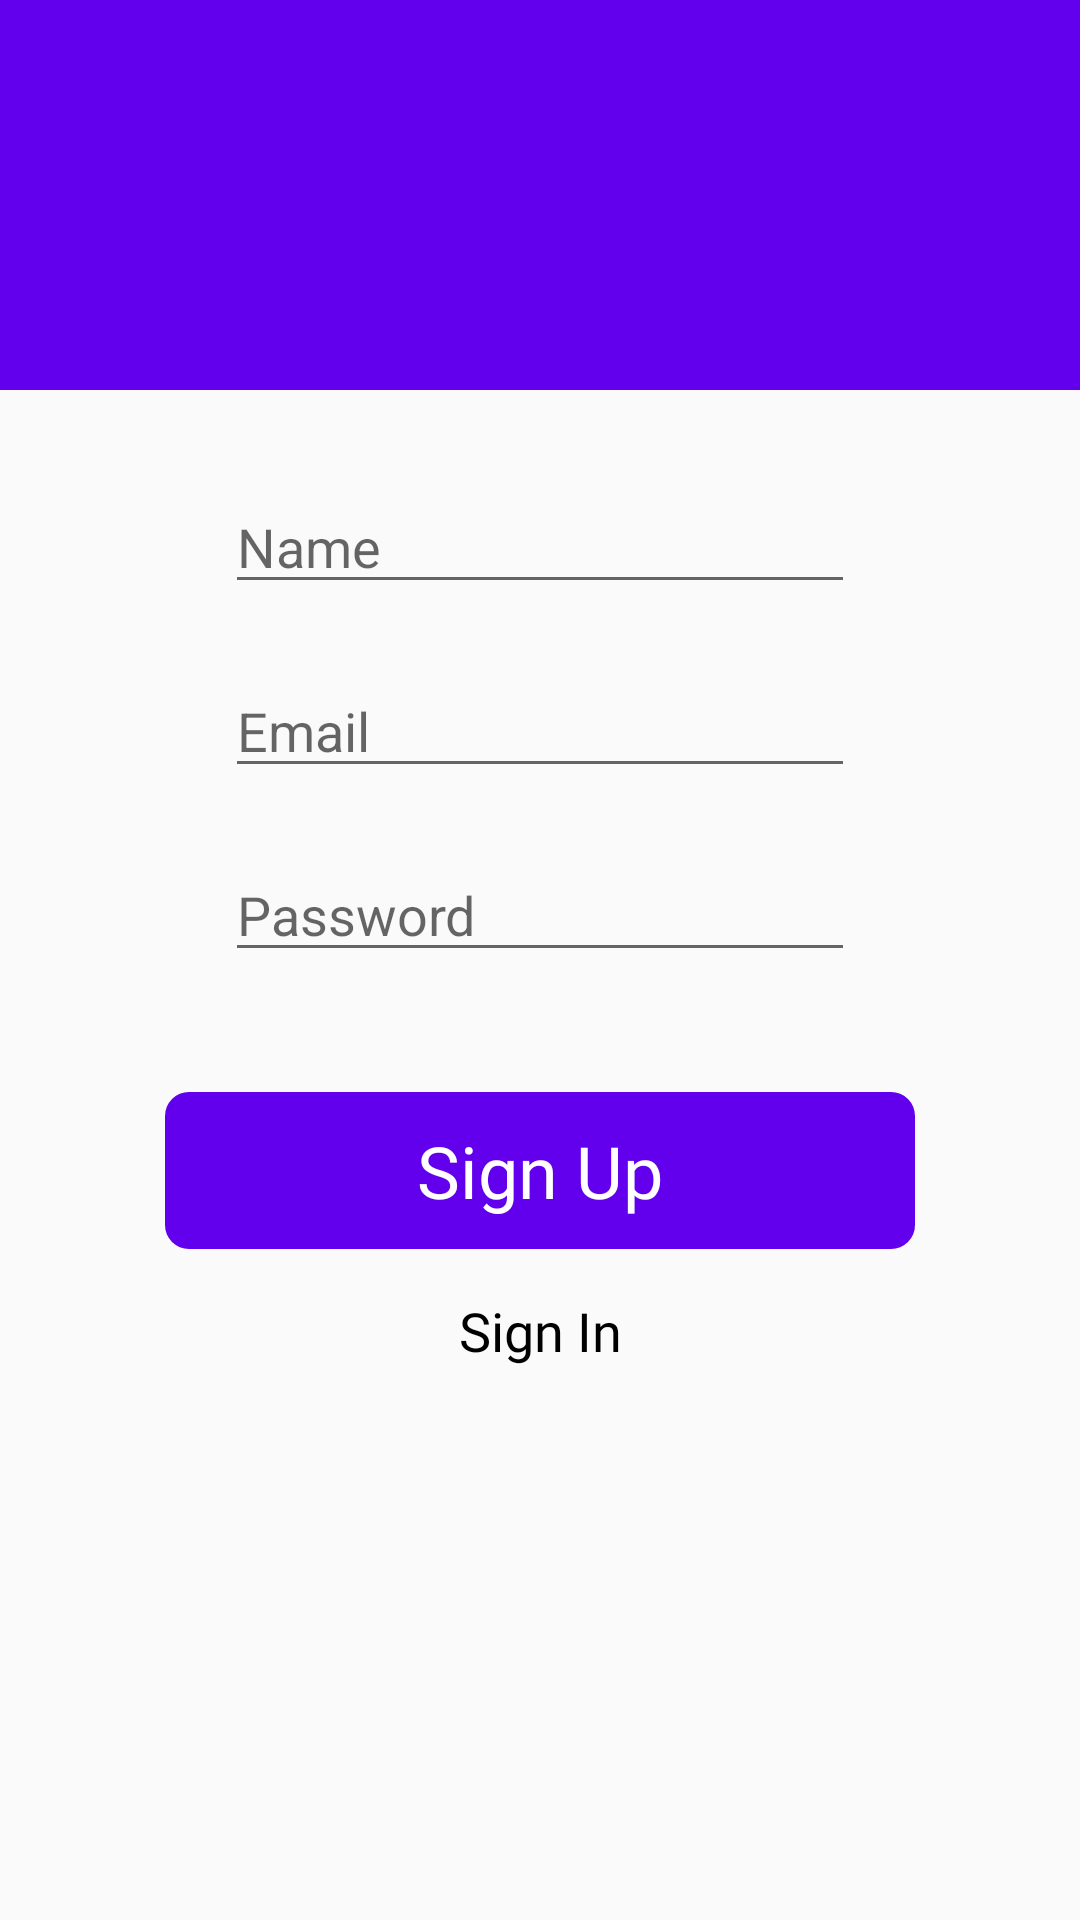

Here is an Android app screen rendered from its layout file. Give the layout XML and the strings, colors and styles it references.
<!-- AndroidManifest.xml: application theme AppTheme.NoActionBar -->
<!-- res/layout/activity_sign_up.xml -->
<?xml version="1.0" encoding="utf-8"?>
<androidx.constraintlayout.widget.ConstraintLayout xmlns:android="http://schemas.android.com/apk/res/android"
    xmlns:app="http://schemas.android.com/apk/res-auto"
    xmlns:tools="http://schemas.android.com/tools"
    android:layout_width="match_parent"
    android:layout_height="match_parent"
    tools:context=".ui.authentication.signup.SignUpActivity">

    <include
        android:id="@+id/include2"
        layout="@layout/app_toolbar_no_search" />

    <EditText
        android:id="@+id/editTextTextPersonName"
        android:layout_width="wrap_content"
        android:layout_height="wrap_content"
        android:layout_marginTop="30dp"
        android:ems="10"
        android:hint="@string/res_hint_name"
        android:inputType="textPersonName"
        app:layout_constraintEnd_toEndOf="parent"
        app:layout_constraintHorizontal_bias="0.5"
        app:layout_constraintStart_toStartOf="parent"
        app:layout_constraintTop_toBottomOf="@+id/include2" />

    <EditText
        android:id="@+id/editTextTextEmailAddress"
        android:layout_width="wrap_content"
        android:layout_height="wrap_content"
        android:layout_marginTop="20dp"
        android:ems="10"
        android:hint="@string/res_hint_email"
        android:inputType="textEmailAddress"
        app:layout_constraintEnd_toEndOf="parent"
        app:layout_constraintHorizontal_bias="0.5"
        app:layout_constraintStart_toStartOf="parent"
        app:layout_constraintTop_toBottomOf="@+id/editTextTextPersonName" />

    <EditText
        android:id="@+id/editTextTextPassword"
        android:layout_width="wrap_content"
        android:layout_height="wrap_content"
        android:layout_marginTop="20dp"
        android:ems="10"
        android:hint="@string/res_hint_password"
        android:inputType="textPassword"
        app:layout_constraintEnd_toEndOf="parent"
        app:layout_constraintHorizontal_bias="0.5"
        app:layout_constraintStart_toStartOf="parent"
        app:layout_constraintTop_toBottomOf="@+id/editTextTextEmailAddress" />

    <Button
        android:id="@+id/btn_sign_up"
        style="@style/AuthenticationButton"
        android:layout_width="wrap_content"
        android:layout_height="wrap_content"
        android:layout_marginTop="40dp"
        android:background="@drawable/rounded_sign_up_button"
        android:fontFamily="@font/roboto_slab"
        android:text="@string/res_sign_up"
        android:textColorHighlight="@color/colorWhite"
        app:layout_constraintEnd_toEndOf="parent"
        app:layout_constraintHorizontal_bias="0.5"
        app:layout_constraintStart_toStartOf="parent"
        app:layout_constraintTop_toBottomOf="@+id/editTextTextPassword" />

    <TextView
        android:id="@+id/textViewSignIn"
        style="@style/AuthenticationTextView"
        android:layout_width="wrap_content"
        android:layout_height="wrap_content"
        android:layout_marginTop="15dp"
        android:text="@string/res_sign_in"
        app:layout_constraintEnd_toEndOf="parent"
        app:layout_constraintHorizontal_bias="0.5"
        app:layout_constraintStart_toStartOf="parent"
        app:layout_constraintTop_toBottomOf="@+id/btn_sign_up" />


</androidx.constraintlayout.widget.ConstraintLayout>
<!-- res/layout/app_toolbar_no_search.xml (included above) -->
<?xml version="1.0" encoding="utf-8"?>
<androidx.constraintlayout.widget.ConstraintLayout xmlns:android="http://schemas.android.com/apk/res/android"
    xmlns:app="http://schemas.android.com/apk/res-auto"
    xmlns:tools="http://schemas.android.com/tools"
    android:layout_width="match_parent"
    android:layout_height="wrap_content">

    <android.widget.Toolbar
        android:id="@+id/toolbar_2"
        android:layout_width="0dp"
        android:layout_height="130dp"
        android:background="@color/colorPrimary"
        app:layout_constraintEnd_toEndOf="parent"
        app:layout_constraintHorizontal_bias="1.0"
        app:layout_constraintStart_toStartOf="parent"
        app:layout_constraintTop_toTopOf="parent"
        app:titleTextColor="@color/colorWhite" />

</androidx.constraintlayout.widget.ConstraintLayout>
<!-- resources referenced by this layout -->
<resources>
  <color name="colorPrimary">#6200EE</color>
  <color name="colorWhite">#ffffff</color>
  <!-- drawable rounded_sign_up_button (drawable) -->
  <?xml version="1.0" encoding="utf-8"?>
  <shape xmlns:android="http://schemas.android.com/apk/res/android"
      android:shape="rectangle">
  
  
  
  
  
      
      <solid
          android:color="@color/colorPrimary"
          />
  
      <corners android:topLeftRadius="8dp" android:topRightRadius="8dp"
          android:bottomLeftRadius="8dp" android:bottomRightRadius="8dp"/>
  
      <padding
          android:left="20dp"
          android:top="10dp"
          android:right="20dp"
          android:bottom="10dp"    >
      </padding>
  
  </shape>
  <string name="res_hint_email">Email </string>
  <string name="res_hint_name">Name </string>
  <string name="res_hint_password">Password </string>
  <string name="res_sign_in">Sign In</string>
  <string name="res_sign_up">Sign Up</string>
  <style name="AuthenticationButton" parent="android:Widget.Button">
          <item name="fontFamily">@font/roboto_slab</item>
          <item name="android:textColor">@color/colorWhite</item>
          <item name="android:background">@drawable/rounded_sign_up_button</item>
          <item name="android:textSize">24sp</item>
          <item name="android:width">250dp</item>
      </style>
  <style name="AuthenticationTextView" parent="android:Widget.TextView">
          <item name="fontFamily">@font/roboto_slab</item>
          <item name="android:textColor">@color/colorBlack</item>
          <item name="android:textSize">18sp</item>
          <item name="android:textColorLink">@color/colorAccent</item>
          <item name="android:clickable">true</item>
      </style>
  <style name="AppTheme.NoActionBar">
          <item name="windowActionBar">false</item>
          <item name="windowNoTitle">true</item>
      </style>
  <color name="colorBlack">#000000</color>
  <color name="colorAccent">#03DAC5</color>
</resources>
